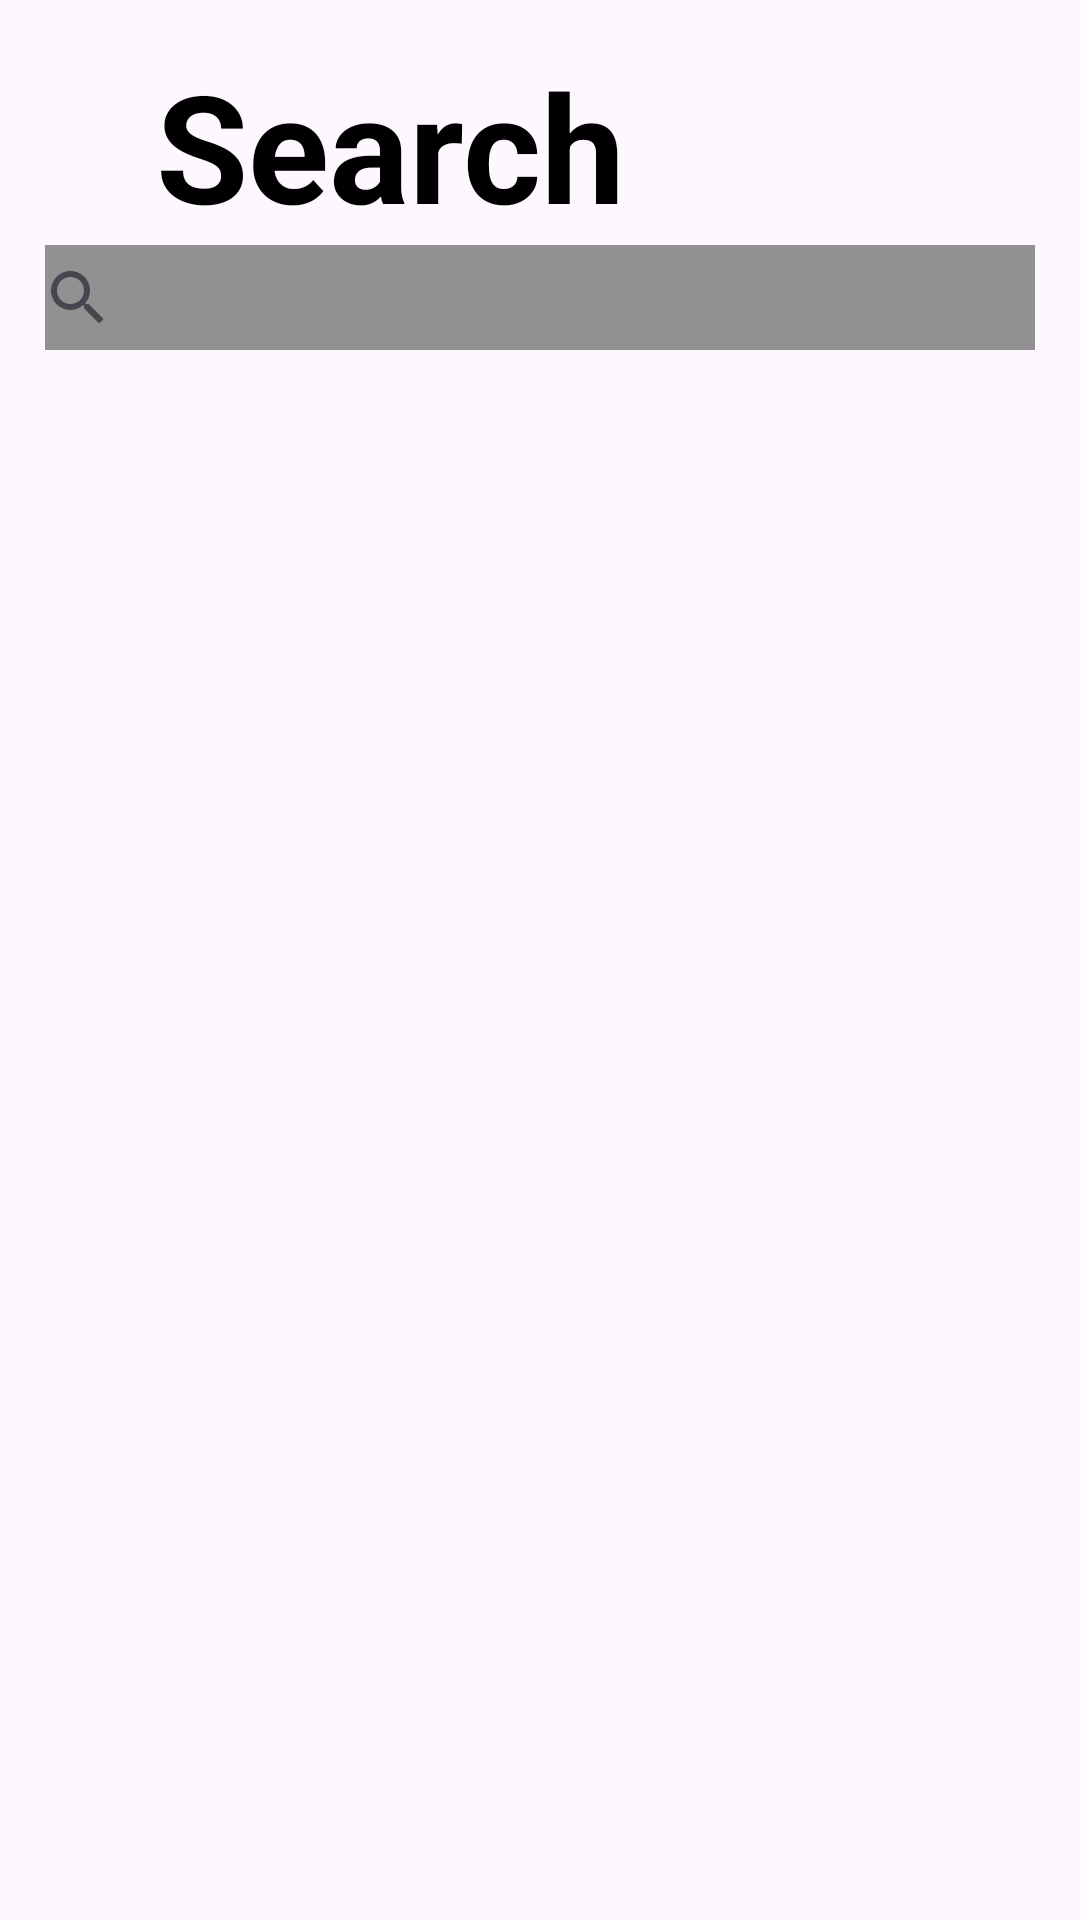

Reconstruct the res/layout file that produces this screen, plus the resources it refers to.
<!-- AndroidManifest.xml: application theme Theme.TasteFinder -->
<!-- res/layout/fragment_search.xml -->
<?xml version="1.0" encoding="utf-8"?>
<androidx.constraintlayout.widget.ConstraintLayout
    xmlns:android="http://schemas.android.com/apk/res/android"
    xmlns:app="http://schemas.android.com/apk/res-auto"
    xmlns:tools="http://schemas.android.com/tools"
    android:layout_width="match_parent"
    android:layout_height="match_parent"
    android:layout_marginBottom="77dp"
    android:layout_marginTop="20dp"
    android:padding="15dp"
    tools:context=".FavoritesFragment">

    <TextView
        android:id="@+id/textView"
        android:layout_width="wrap_content"
        android:layout_height="wrap_content"
        android:text="Search"
        android:textColor="@color/black"
        android:textSize="50sp"
        android:textStyle="bold"
        android:layout_marginEnd="100dp"
        app:layout_constraintEnd_toEndOf="parent"
        app:layout_constraintStart_toStartOf="parent"
        app:layout_constraintTop_toTopOf="parent" />

    <androidx.recyclerview.widget.RecyclerView
        android:id="@+id/recyclerView"
        android:layout_width="match_parent"
        android:layout_height="0dp"
        android:scrollbars="vertical"
        app:layout_constraintBottom_toBottomOf="parent"
        app:layout_constraintEnd_toEndOf="parent"
        app:layout_constraintHorizontal_bias="0.0"
        app:layout_constraintStart_toStartOf="parent"
        app:layout_constraintTop_toBottomOf="@+id/searchView2"
        app:layout_constraintVertical_bias="0.0"
        tools:listitem="@layout/fav_restaurant" />

    <SearchView
        android:id="@+id/searchView2"
        android:layout_width="357dp"
        android:layout_height="35dp"
  android:background="@color/grey"
        app:layout_constraintEnd_toEndOf="parent"
        app:layout_constraintStart_toStartOf="parent"
        app:layout_constraintTop_toBottomOf="@+id/textView" />

</androidx.constraintlayout.widget.ConstraintLayout>
<!-- res/layout/fav_restaurant.xml (included above) -->
<?xml version="1.0" encoding="utf-8"?>
<androidx.constraintlayout.widget.ConstraintLayout
    xmlns:android="http://schemas.android.com/apk/res/android"
    xmlns:app="http://schemas.android.com/apk/res-auto"
    xmlns:tools="http://schemas.android.com/tools"
    android:layout_width="match_parent"
    android:layout_height="wrap_content"
    android:layout_marginTop="10dp"
    android:layout_marginBottom="10dp"
    android:layout_marginStart="15dp"
    android:layout_marginEnd="15dp"
    android:padding="10dp"
    android:background="#A6B1E1"
    android:id="@+id/fav_restaurant">

    <ImageView
        android:id="@+id/logo"
        android:layout_width="80dp"
        android:layout_height="80dp"
        android:background="@drawable/restaurant_logo"
        android:scaleType="centerCrop"
        android:src="@drawable/restaurant_logo"
        app:layout_constraintBottom_toBottomOf="parent"
        app:layout_constraintStart_toStartOf="parent"
        app:layout_constraintTop_toTopOf="parent" />

    <TextView
        android:id="@+id/name"
        android:layout_width="wrap_content"
        android:layout_height="wrap_content"
        android:layout_marginStart="50dp"
        android:text="Name"
        android:textSize="20sp"
        android:textColor="@android:color/black"
        app:layout_constraintBottom_toBottomOf="parent"
        app:layout_constraintStart_toEndOf="@+id/logo"
        app:layout_constraintTop_toTopOf="parent" />

    <ImageView
        android:id="@+id/favorite"
        android:layout_width="wrap_content"
        android:layout_height="wrap_content"
        android:src="@drawable/heart_svgrepo_com"
        app:layout_constraintBottom_toBottomOf="parent"
        app:layout_constraintEnd_toEndOf="parent"
        app:layout_constraintTop_toTopOf="parent" />
</androidx.constraintlayout.widget.ConstraintLayout>
<!-- resources referenced by this layout -->
<resources>
  <color name="black">#FF000000</color>
  <color name="grey">#919191</color>
  <style name="Theme.TasteFinder" parent="Base.Theme.TasteFinder" />
  <style name="Base.Theme.TasteFinder" parent="Theme.Material3.DayNight.NoActionBar">
          
          
      </style>
</resources>
